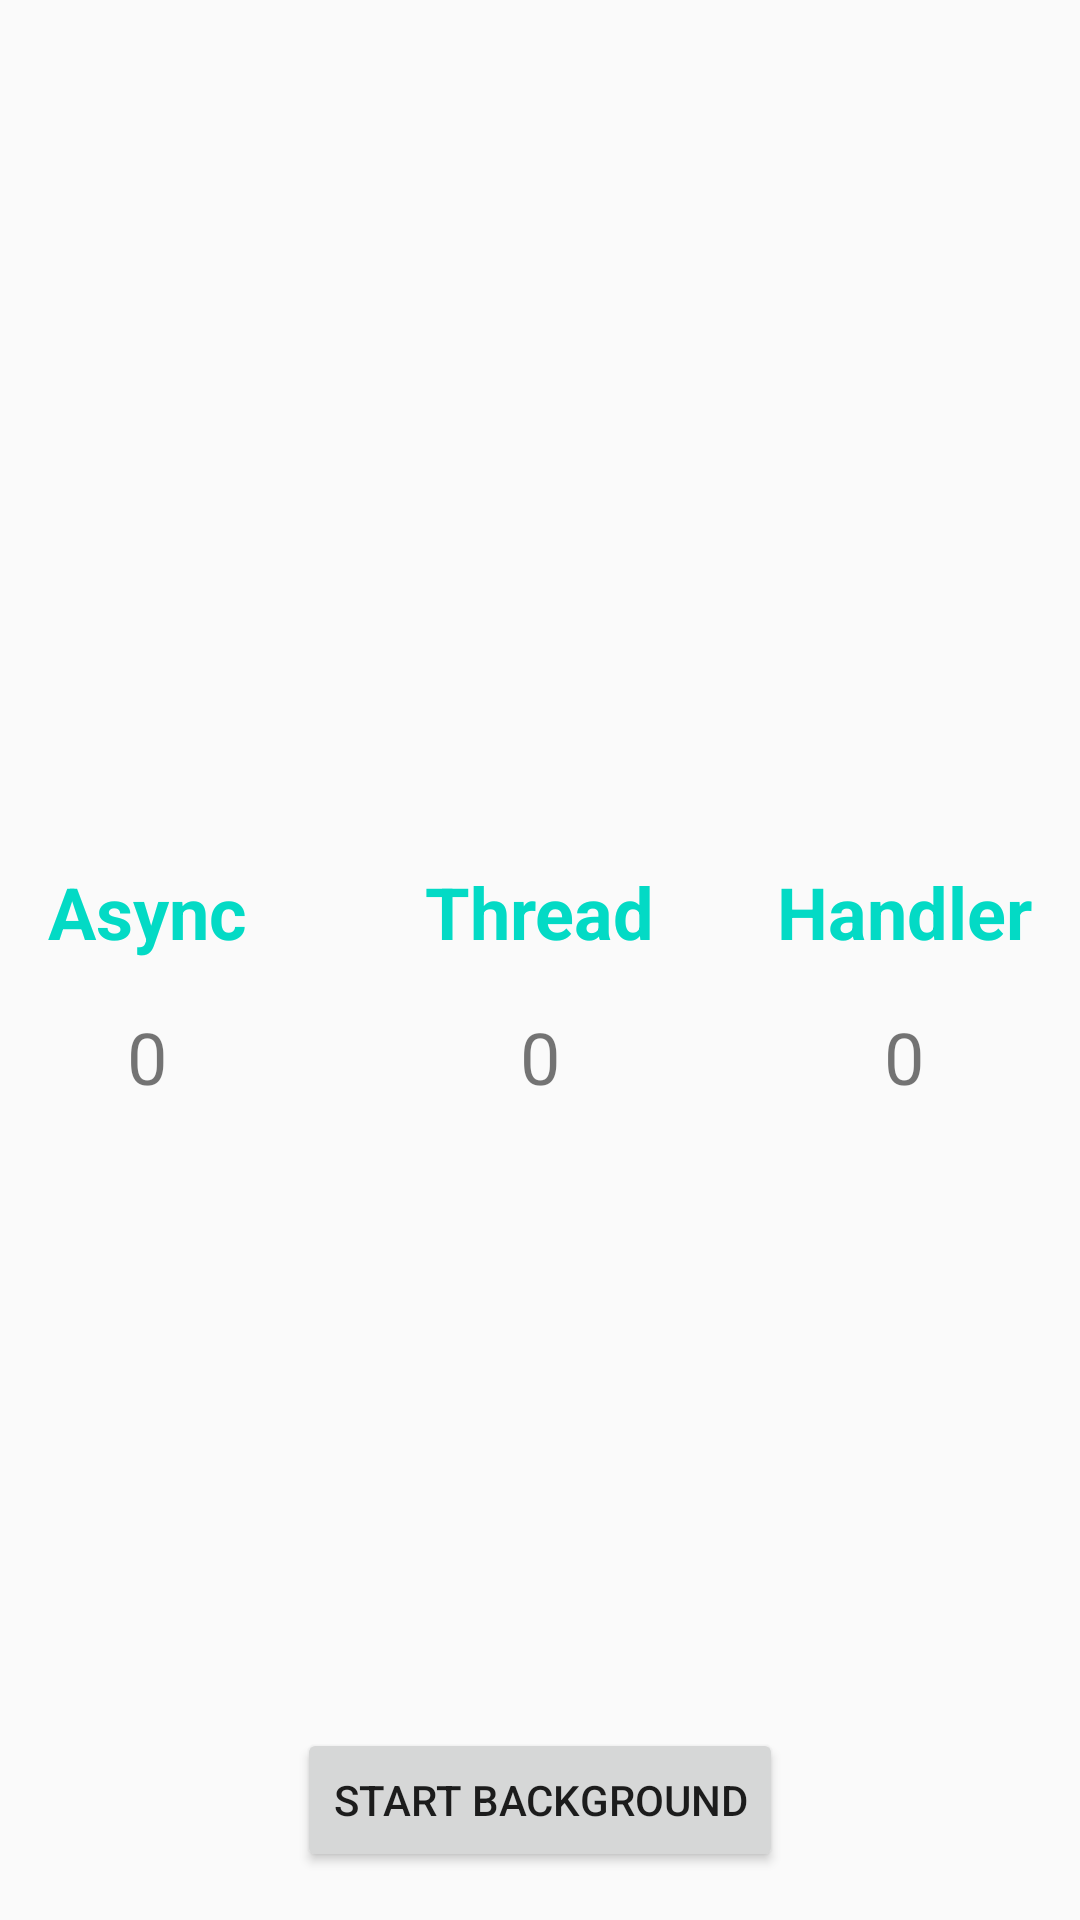

Write the Android layout XML for this screen, with the resource values it uses.
<!-- AndroidManifest.xml: application theme AppTheme -->
<!-- res/layout/activity_main.xml -->
<?xml version="1.0" encoding="utf-8"?>
<RelativeLayout xmlns:android="http://schemas.android.com/apk/res/android"
    xmlns:tools="http://schemas.android.com/tools"
    android:layout_width="match_parent"
    android:layout_height="match_parent"
    tools:context="com.example.rmontoya.comparison.MainActivity">

    <include
        layout="@layout/counters_layout"
        android:layout_width="wrap_content"
        android:layout_height="wrap_content"
        android:layout_centerInParent="true" />

    <Button
        android:id="@+id/start_button"
        android:layout_width="wrap_content"
        android:layout_height="wrap_content"
        android:layout_alignParentBottom="true"
        android:layout_centerHorizontal="true"
        android:layout_margin="@dimen/standard_element_margin"
        android:text="@string/button_start" />

</RelativeLayout>
<!-- res/layout/counters_layout.xml (included above) -->
<?xml version="1.0" encoding="utf-8"?>
<RelativeLayout xmlns:android="http://schemas.android.com/apk/res/android"
    android:layout_width="match_parent"
    android:layout_height="wrap_content"
    android:orientation="vertical">

    <RelativeLayout
        android:layout_width="wrap_content"
        android:layout_height="wrap_content">

        <TextView
            android:id="@+id/header_async"
            style="@style/counter_header_text_style"
            android:text="@string/async_header" />

        <TextView
            android:id="@+id/counter_async"
            style="@style/counter_text_style"
            android:layout_below="@id/header_async" />

    </RelativeLayout>

    <RelativeLayout
        android:layout_width="wrap_content"
        android:layout_height="wrap_content"
        android:layout_centerHorizontal="true">

        <TextView
            android:id="@+id/header_thread"
            style="@style/counter_header_text_style"
            android:text="@string/thread_header" />

        <TextView
            android:id="@+id/counter_thread"
            style="@style/counter_text_style"
            android:layout_below="@id/header_thread" />

    </RelativeLayout>

    <RelativeLayout
        android:layout_width="wrap_content"
        android:layout_height="wrap_content"
        android:layout_alignParentEnd="true">

        <TextView
            android:id="@+id/header_handler"
            style="@style/counter_header_text_style"
            android:text="@string/handler_header" />

        <TextView
            android:id="@+id/counter_handler"
            style="@style/counter_text_style"
            android:layout_below="@id/header_handler" />

    </RelativeLayout>

</RelativeLayout>
<!-- resources referenced by this layout -->
<resources>
  <dimen name="standard_element_margin">16dp</dimen>
  <string name="async_header">Async</string>
  <string name="button_start">Start Background</string>
  <string name="handler_header">Handler</string>
  <string name="thread_header">Thread</string>
  <style name="counter_header_text_style">
          <item name="android:layout_height">wrap_content</item>
          <item name="android:layout_width">wrap_content</item>
          <item name="android:textSize">@dimen/header_counter_text_size</item>
          <item name="android:textColor">@color/colorAccent</item>
          <item name="android:textStyle">bold</item>
          <item name="android:layout_margin">@dimen/standard_element_margin</item>
      </style>
  <style name="counter_text_style">
          <item name="android:layout_centerHorizontal">true</item>
          <item name="android:text">@string/zero</item>
          <item name="android:layout_width">wrap_content</item>
          <item name="android:layout_height">wrap_content</item>
          <item name="android:textSize">@dimen/counter_text_size</item>
      </style>
  <style name="AppTheme" parent="Theme.AppCompat.Light.DarkActionBar">
          <item name="colorPrimary">@color/colorPrimary</item>
          <item name="colorPrimaryDark">@color/colorPrimaryDark</item>
          <item name="colorAccent">@color/colorAccent</item>
      </style>
  <dimen name="header_counter_text_size">24sp</dimen>
  <string name="zero">0</string>
  <dimen name="counter_text_size">24sp</dimen>
  <!-- not gathered from this repository: default colours our renderer supplied (Android Studio template values) -->
  <color name="colorPrimary">#FF6200EE</color>
  <color name="colorPrimaryDark">#FF3700B3</color>
  <color name="colorAccent">#FF03DAC5</color>
</resources>
